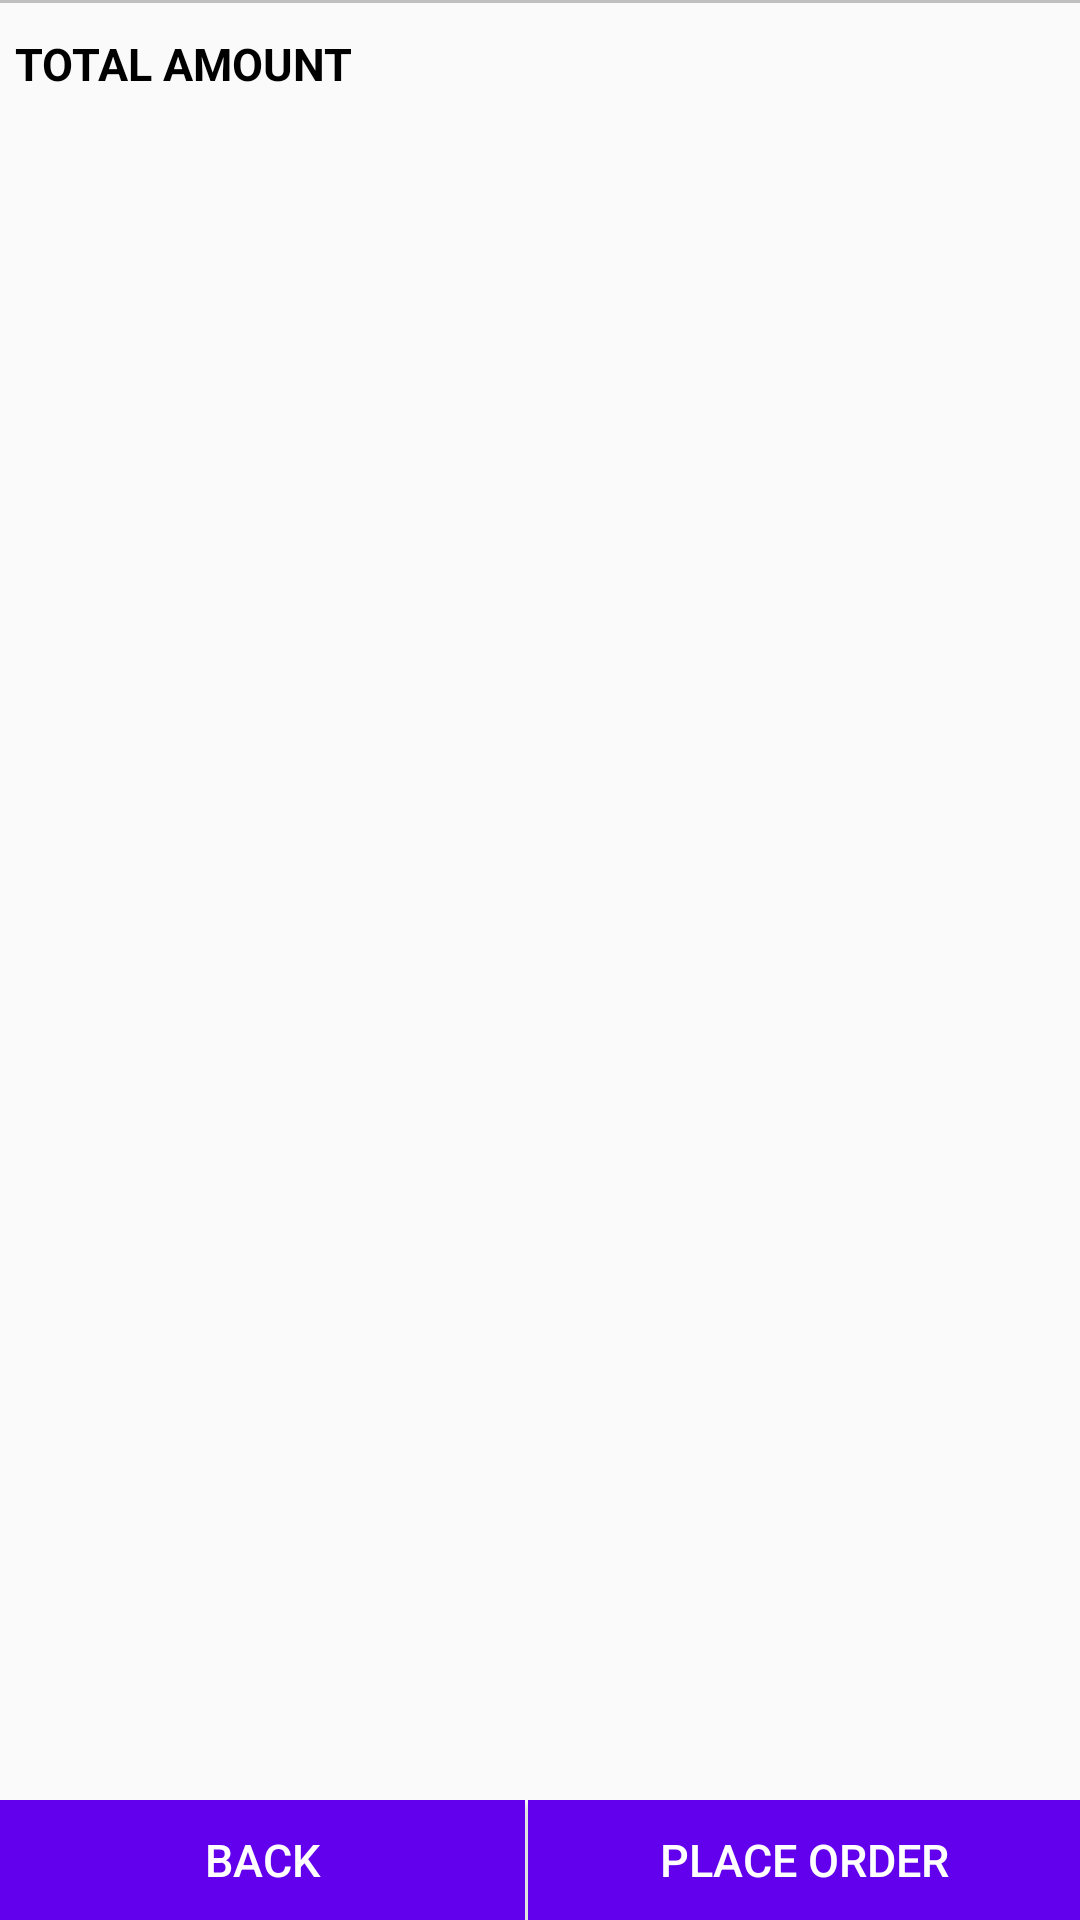

Android layout source for this screen:
<!-- AndroidManifest.xml: application theme AppTheme.NoActionBar.NoActionBar -->
<!-- res/layout/activity_canteenmenuordercart.xml -->
<?xml version="1.0" encoding="utf-8"?>
<RelativeLayout xmlns:android="http://schemas.android.com/apk/res/android"
    xmlns:app="http://schemas.android.com/apk/res-auto"
    xmlns:tools="http://schemas.android.com/tools"
    android:layout_width="match_parent"
    android:layout_height="match_parent"
    tools:context=".CanteenMenuOrderCart">
    <ListView
        android:id="@+id/lstmenu1"
        android:layout_width="match_parent"
        android:layout_height="wrap_content"
        android:layout_alignParentStart="true"
        android:layout_alignParentLeft="true"
        ></ListView>
    <TextView
        android:id="@+id/finalline"
        android:layout_width="match_parent"
        android:layout_below="@id/lstmenu1"
        android:layout_height="1dp"
        android:background="#C0C0C0"
        ></TextView>
    <TextView
        android:layout_width="wrap_content"
        android:layout_height="60dp"
        android:layout_below="@id/finalline"
        android:textColor="#000000"
        android:text="TOTAL AMOUNT"
        android:gravity="center_horizontal|left"
        android:layout_alignParentLeft="true"
        android:paddingTop="10dp"
        android:paddingLeft="5dp"
        android:textStyle="bold"
        android:textSize="15dp"></TextView>

    <TextView
        android:id="@+id/secondTotal"
        android:layout_width="wrap_content"
        android:layout_height="60dp"
        android:layout_below="@id/finalline"
        android:textColor="#000000"
        android:gravity="center_horizontal|right"
        android:layout_alignParentRight="true"
        android:paddingTop="10dp"
        android:paddingRight="5dp"
        android:textStyle="bold"
        android:textSize="15dp"></TextView>

    <LinearLayout
        android:layout_width="match_parent"
        android:layout_height="40dp"
        android:layout_alignParentBottom="true"
        android:orientation="horizontal">
        <Button
            android:id="@+id/btnBack"
            android:layout_width="wrap_content"
            android:layout_below="@id/secondTotal"
            android:layout_gravity="center_vertical|center_horizontal"
            android:layout_height="40dp"
            android:background="#6200EE"
            android:textColor="#ffffff"
            android:text="Back"
            android:textSize="15dp"
            android:layout_weight="1"
            ></Button>
        <TextView
            android:layout_width="1dp"
            android:layout_height="40dp"
            android:background="#ffffff"
            android:textStyle="bold"
            ></TextView>
        <Button
            android:id="@+id/btnPlaceOrder"
            android:layout_width="wrap_content"
            android:layout_below="@id/secondTotal"
            android:layout_gravity="center_vertical|center_horizontal"
            android:layout_height="40dp"
            android:background="#6200EE"
            android:textColor="#ffffff"
            android:text="Place Order"
            android:textSize="15dp"
            android:layout_weight="1"
            ></Button>
    </LinearLayout>
</RelativeLayout>
<!-- resources referenced by this layout -->
<resources>
  <style name="AppTheme.NoActionBar.NoActionBar">
          <item name="windowActionBar">false</item>
          <item name="windowNoTitle">true</item>
      </style>
</resources>
